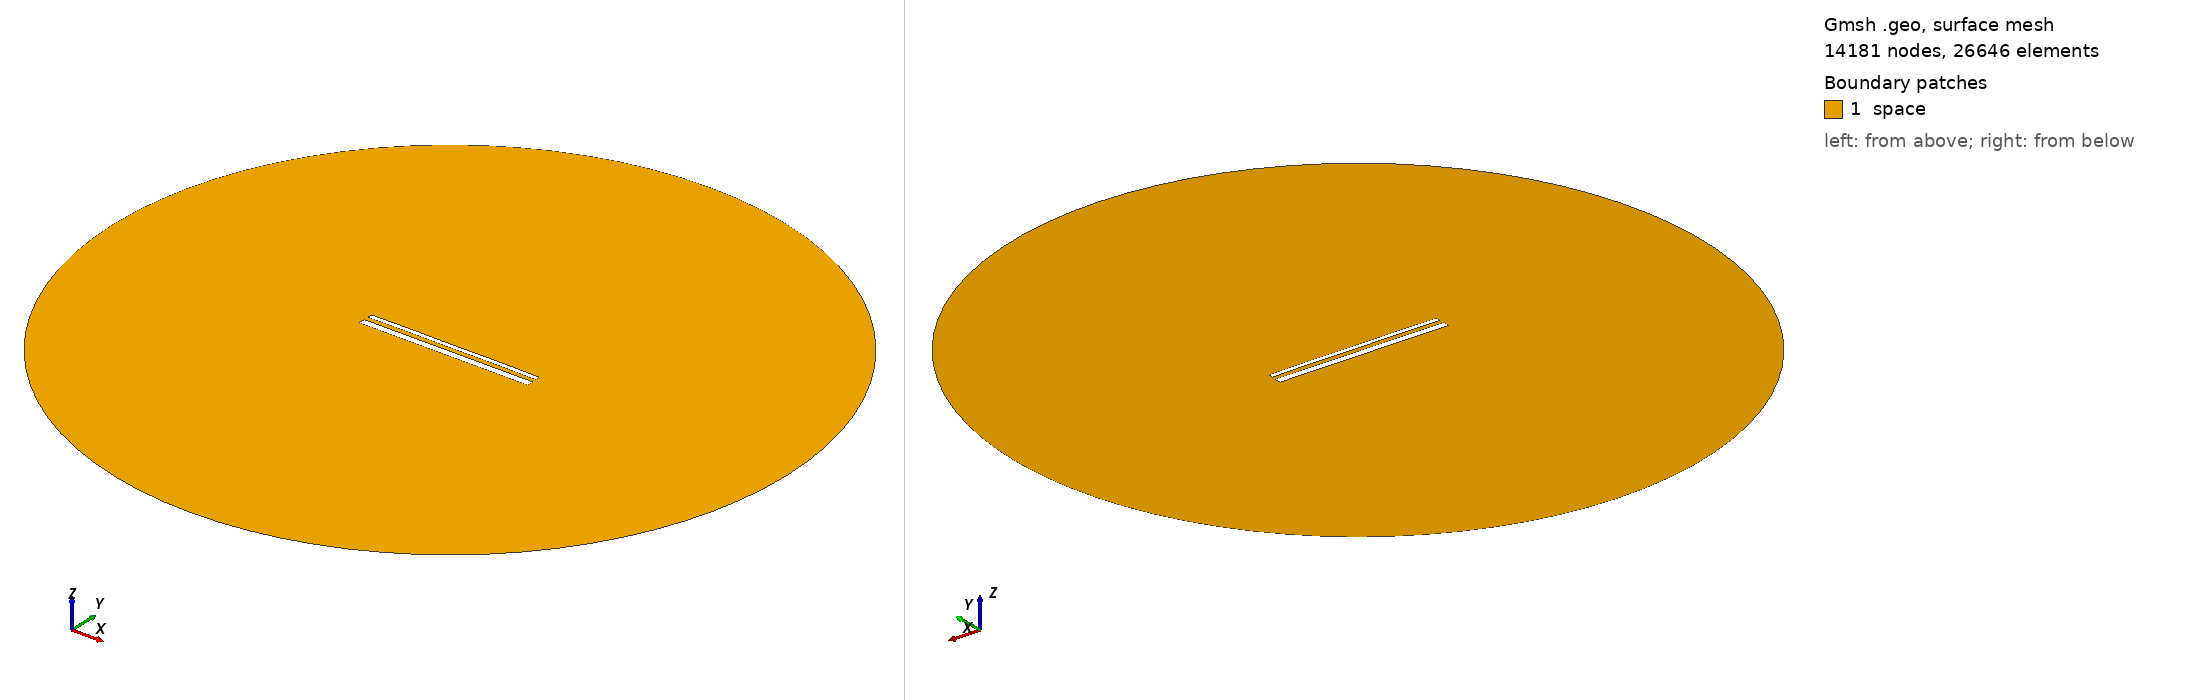

Gmsh geometry script, surface-meshed: 14181 nodes, 26646 surface elements. Boundary patches (legend numbers): 1 space. Left view from above one corner, right view from below the opposite corner. Legend entries are the model's physical surfaces. The drawing asked Gmsh for element sizes between 1% and 20% of the model's largest extent; the script's own settings can give other sizes.

=== 15339.geo (drawn) ===
//---------------------------------------
// Geometry kernel
//---------------------------------------

SetFactory("OpenCASCADE");



//---------------------------------------
// Parameters of the geometry
//---------------------------------------

// Overetch of the upper plate
overetch = 0.5;

// Distance between the plates
distance = 2.5;

// Discretization over the x axis (for the deformation)
nx = 50; 

// Length of the plate
L = 100 - overetch; 

// Number of modes
n = 4; 

// 1st mode coefficient
coeff(1) = 0.0;
beta(1) = 0.596864 * 3.1415926535 / L;

// 2nd mode coefficient
coeff(2) = 0.07499999999999998;
beta(2) = 1.49418 * 3.1415926535 / L;

// 3rd mode coefficient
coeff(3) = 0.0;
beta(3) = 2.50025 * 3.1415926535 / L;

// 4th mode coefficient
coeff(4) = 0.07499999999999998;
beta(4) = 3.49999 * 3.1415926535 / L;



//---------------------------------------
// Upper plate (deformed rectangle)
//---------------------------------------

// Coordiantes of the upper plate
xmin = -50;
xmax = 50 - overetch;

// Height of the upper plate
yheight = 4 - 2 * overetch;

// Indexes of the points
UpperID[] = {};
LowerID[] = {};
LeftID[] = {};
RightID[] = {};

// Point index
p = 1;

// Horizontal edges
For i In {1:nx}
    x = xmin + (i-1)*(xmax - xmin)/(nx-1);

    y_bottom = distance / 2 + overetch;
    For j In {1:n}
        C = (Cosh(beta(j)*L) + Cos(beta(j)*L)) / (Sinh(beta(j)*L) + Sin(beta(j)*L));
        y_bottom  = y_bottom + coeff(j) * (Cosh(beta(j)*(x+50)) - Cos(beta(j)*(x+50)) - C * (Sinh(beta(j)*(x+50)) - Sin(beta(j)*(x+50))));
    EndFor

    y_top = y_bottom + yheight;

    Point(p) = {x, y_top, 0, 1.0};
    UpperID[i] = p;
    p = p + 1;

    Point(p) = {x, y_bottom, 0, 1.0};
    LowerID[i] = p;
    p = p + 1;
EndFor

// Create point lists
UpperPts[] = {}; LowerPts[] = {};
For i In {1:nx}
  UpperPts[] += {UpperID[i]};
  LowerPts[] += {LowerID[i]};
EndFor

// Build splines
Spline(1) = {UpperPts[]};
Spline(2) = {LowerPts[]};
Line(3) = {LowerPts[nx-1], UpperPts[nx-1]};
Line(4) = {LowerPts[0], UpperPts[0]};

// Build the plane surface
Curve Loop(1) = {2, 3, -1, -4};
Plane Surface(1) = {1};



//---------------------------------------
// Lower plate (rectangle)
//---------------------------------------

// Vertices
Point(1001) = {-50, -1, 0, 1.0};
Point(1002) = { 50, -1, 0, 1.0};
Point(1003) = { 50,  -5, 0, 1.0};
Point(1004) = {-50,  -5, 0, 1.0};

// Edges
Line(5) = {1001, 1002};
Line(6) = {1002, 1003};
Line(7) = {1003, 1004};
Line(8) = {1004, 1001};

// Plane surface
Line Loop(2) = {5, 6, 7, 8};
Plane Surface(2) = {2}; 



//---------------------------------------
// Outer (fictious) boundary
//---------------------------------------

// Points
Point(1005) = {0, 0, 0};       // Center
Point(1006) = {200, 0, 0};     // Start point
Point(1007) = {0, 200, 0};     // 90 degrees
Point(1008) = {-200, 0, 0};    // 180 degrees
Point(1009) = {0, -200, 0};    // 270 degrees

// Circle arcs (each needs start, center, end)
Circle(9) = {1006, 1005, 1007};
Circle(10) = {1007, 1005, 1008};
Circle(11) = {1008, 1005, 1009};
Circle(12) = {1009, 1005, 1006};

// Plane surface for the entire domain
Curve Loop(3) = {9, 10, 11, 12};
Surface(3) = {3};

// Subtract the plates from the whole domain to obtain the actual domain where we want to solve the equations
BooleanDifference{ Surface{3}; Delete; }{ Surface{1}; Surface{2}; Delete; }




//---------------------------------------
// Transfinite Lines/Curves
//---------------------------------------

// Set the number of points on the boundaries
r = 7;

// Plates
Transfinite Curve {1, 2} = 50*r Using Progression 1;
Transfinite Curve {3, 4} = 2*r Using Progression 1;
Transfinite Line {5, 7} = 50*r Using Progression 1;
Transfinite Line {6, 8} = 2*r Using Progression 1;

// Outer boundary
Transfinite Line {9, 10, 11, 12} = 20 Using Progression 1;



//---------------------------------------
// Physical groups
//---------------------------------------                

// Physical curves (boundaries)
Physical Line("force_segment", 10) = {2};
Physical Line("upper_plate", 11) = {1, 3, 4};
Physical Line("lower_plate", 12) = {5, 6, 7, 8};
Physical Line("boundary", 20) = {9, 10, 11, 12};

// Physical Surfaces
Physical Surface("space", 30) = {3};



//---------------------------------------
// 6. Generate the Mesh
//---------------------------------------

// 2D mesh generation
Mesh 2;
